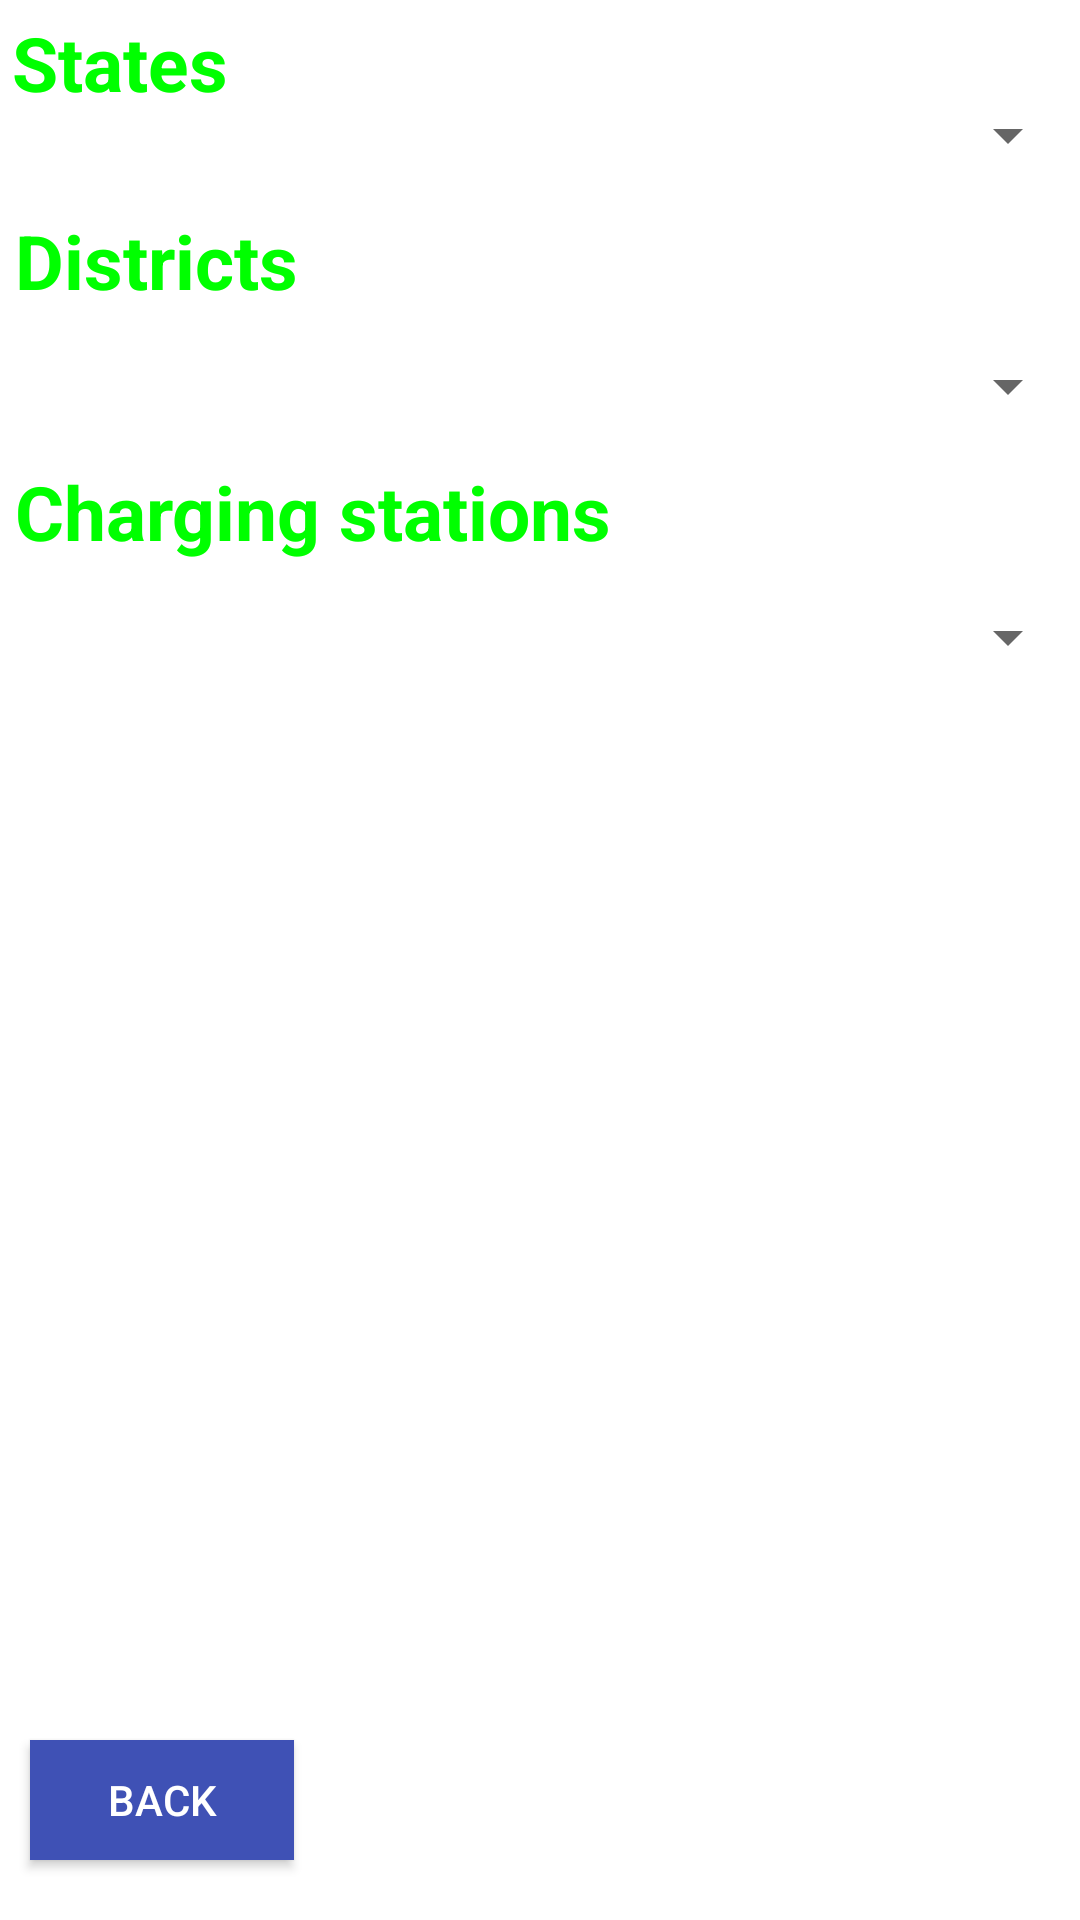

Write the Android layout XML for this screen, with the resource values it uses.
<!-- AndroidManifest.xml: application theme Theme.EvChargeApp -->
<!-- res/layout/activity_location.xml -->
<?xml version="1.0" encoding="utf-8"?>
<androidx.constraintlayout.widget.ConstraintLayout xmlns:android="http://schemas.android.com/apk/res/android"
    xmlns:app="http://schemas.android.com/apk/res-auto"
    xmlns:tools="http://schemas.android.com/tools"
    android:layout_width="match_parent"
    android:layout_height="match_parent"
    android:background="@drawable/background2"
    tools:context=".location">

    <TextView
        android:id="@+id/statesText"
        android:layout_width="wrap_content"
        android:layout_height="wrap_content"
        android:layout_marginTop="4dp"
        android:text="States"
        android:textColor="#00FF00"
        android:textSize="25sp"
        android:textStyle="bold"
        app:layout_constraintEnd_toEndOf="parent"
        app:layout_constraintHorizontal_bias="0.014"
        app:layout_constraintStart_toStartOf="parent"
        app:layout_constraintTop_toTopOf="parent" />

    <Spinner
        android:id="@+id/spinnerStates"
        android:layout_width="match_parent"
        android:layout_height="50dp"
        android:layout_marginTop="20dp"
        app:layout_constraintEnd_toEndOf="parent"
        app:layout_constraintStart_toStartOf="parent"
        app:layout_constraintTop_toTopOf="parent"
        app:layout_constraintTop_toBottomOf="@+id/statesText"        />

    <TextView
        android:id="@+id/districtsText"
        android:layout_width="wrap_content"
        android:layout_height="wrap_content"
        android:layout_marginStart="5dp"
        android:layout_marginEnd="160dp"
        android:textSize="25sp"
        android:textStyle="bold"
        android:textColor="#00FF00"
        android:text="Districts"
        app:layout_constraintStart_toStartOf="parent"
        app:layout_constraintTop_toBottomOf="@+id/spinnerStates"/>

    <Spinner
        android:id="@+id/spinnerDistricts"
        android:layout_width="match_parent"
        android:layout_height="50dp"
        app:layout_constraintStart_toStartOf="parent"
        app:layout_constraintTop_toBottomOf="@+id/districtsText"/>

    <TextView
        android:id="@+id/evText"
        android:layout_width="wrap_content"
        android:layout_height="wrap_content"
        android:layout_marginStart="5dp"
        android:layout_marginEnd="160dp"
        android:textSize="25sp"
        android:textStyle="bold"
        android:textColor="#00FF00"
        android:text="Charging stations"
        app:layout_constraintStart_toStartOf="parent"
        app:layout_constraintTop_toBottomOf="@+id/spinnerDistricts"/>

    <Spinner
        android:id="@+id/spinnerEv"
        android:layout_width="match_parent"
        android:layout_height="50dp"
        app:layout_constraintStart_toStartOf="parent"
        app:layout_constraintTop_toBottomOf="@+id/evText"/>

    <ListView
        android:id="@+id/locationListView"
        android:layout_width="match_parent"
        android:layout_height="300dp"
        android:layout_marginTop="50dp"
        android:textColor="#FF0000"
        app:layout_constraintBottom_toBottomOf="parent"
        app:layout_constraintTop_toBottomOf="@+id/spinnerEv"
        app:layout_constraintStart_toStartOf="parent">
    </ListView>
    <Button
        android:id="@+id/back_button"
        android:layout_width="wrap_content"
        android:layout_height="40dp"
        android:layout_marginStart="10dp"
        android:layout_marginBottom="20dp"
        android:background="#3F51B5"
        android:text="Back"
        android:textColor="#FFFFFF"
        app:layout_constraintBottom_toBottomOf="parent"
        app:layout_constraintStart_toStartOf="parent" />
</androidx.constraintlayout.widget.ConstraintLayout>
<!-- resources referenced by this layout -->
<resources>
  <style name="Theme.EvChargeApp" parent="Theme.MaterialComponents.DayNight.DarkActionBar">
          
          <item name="colorPrimary">@color/purple_500</item>
          <item name="colorPrimaryVariant">@color/purple_700</item>
          <item name="colorOnPrimary">@color/white</item>
          
          <item name="colorSecondary">@color/teal_200</item>
          <item name="colorSecondaryVariant">@color/teal_700</item>
          <item name="colorOnSecondary">@color/black</item>
          
          <item name="android:statusBarColor" tools:targetApi="l">?attr/colorPrimaryVariant</item>
          
      </style>
  <!-- not gathered from this repository: default colours our renderer supplied (Android Studio template values) -->
  <color name="purple_500">#FF6200EE</color>
  <color name="purple_700">#FF3700B3</color>
  <color name="teal_200">#FF03DAC5</color>
  <color name="teal_700">#FF018786</color>
  <color name="black">#FF000000</color>
  <color name="white">#FFFFFFFF</color>
</resources>
